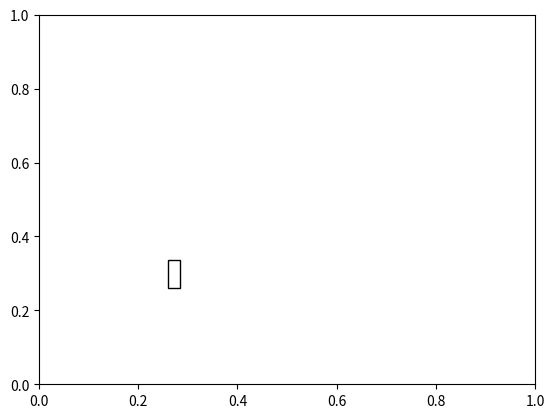

Recreate this plot in Python.
from matplotlib.patches import Rectangle
import matplotlib.pyplot as plt
class Vehicle:
    fig,ax = plt.subplots(1)
    chassi = Rectangle((0.1,0.1), 0.0244, 0.0782, fill = False)
    ax.add_patch(chassi)
    plt.draw()
    k = True
    for n in range(10):
        chassi.set_xy(tuple(1.1*i for i in chassi.xy))
        plt.pause(0.1)
    #fig.canvas.draw_idle()
    print(chassi.xy)
    plt.show()
